Photos from the image-classification dataset "Dataset_split" in the GitHub repository springboardmentor0430s/CircuitGuard. Its 6 classes are: mousebite, open circuit, pinhole, short circuit, spur, spurious copper.

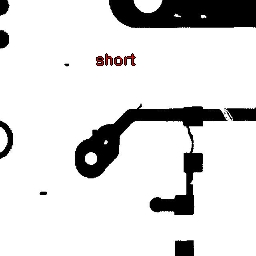
Label: pinhole

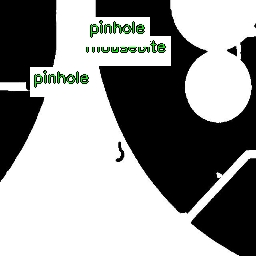
Label: short circuit

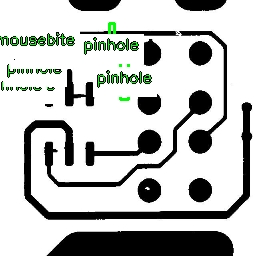
Label: open circuit

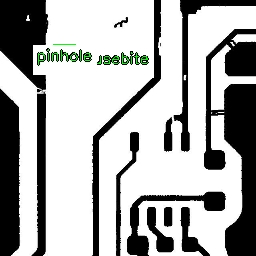
Label: spurious copper

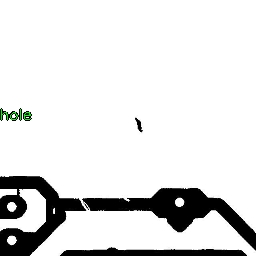
Label: mousebite

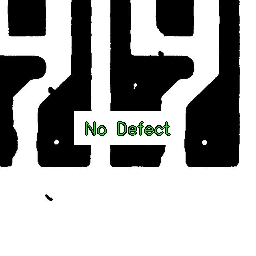
Label: mousebite
